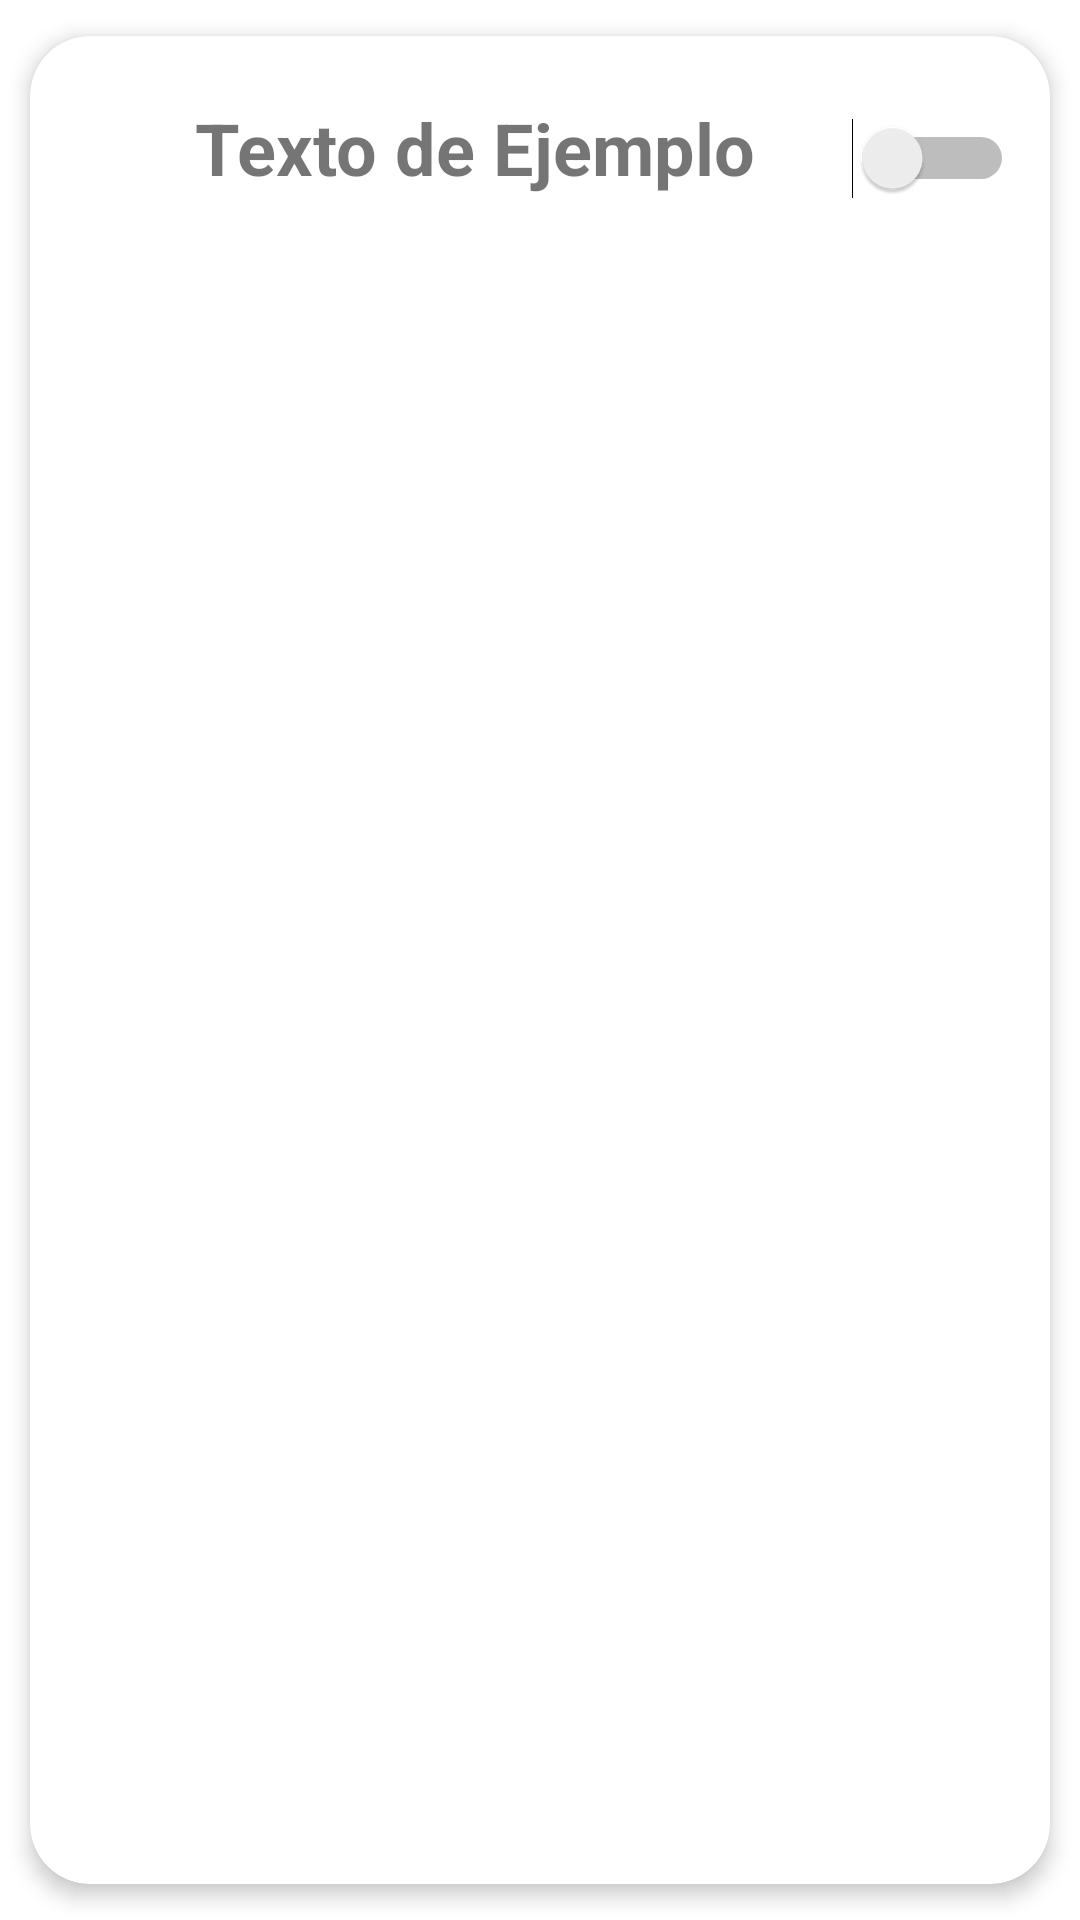

Android layout source for this screen:
<!-- AndroidManifest.xml: application theme Theme.EjerEuskalmet -->
<!-- res/layout/masbalizas.xml -->
<?xml version="1.0" encoding="utf-8"?>
<androidx.cardview.widget.CardView xmlns:android="http://schemas.android.com/apk/res/android"
    xmlns:app="http://schemas.android.com/apk/res-auto"
    xmlns:tools="http://schemas.android.com/tools"
    android:id="@+id/card_view"
    android:layout_width="match_parent"
    android:layout_height="wrap_content"
    android:animateLayoutChanges="true"
    app:cardCornerRadius="20dp"
    app:cardElevation="4dp"
    app:cardUseCompatPadding="true">

    <LinearLayout
        android:id="@+id/linearlayoutrv"
        android:layout_width="match_parent"
        android:layout_height="wrap_content"
        android:animateLayoutChanges="true"
        android:orientation="vertical">

        <RelativeLayout
            android:id="@+id/relativelayoutrv"
            android:layout_width="match_parent"
            android:layout_height="wrap_content"
            android:orientation="horizontal"
            android:padding="6dp">

            <ImageView
                android:id="@+id/imageView"
                android:layout_width="70dp"
                android:layout_height="70dp"
                android:layout_alignParentStart="true"
                android:layout_alignParentLeft="true"
                android:layout_centerVertical="true"
                android:layout_gravity="center"
                android:paddingLeft="14dp"
                android:paddingRight="14dp"
                app:srcCompat="@drawable/euskalmet" />

            <TextView
                android:id="@+id/tvNombre"
                android:layout_width="198dp"
                android:layout_height="wrap_content"
                android:layout_alignParentEnd="true"
                android:layout_alignParentRight="true"
                android:layout_marginTop="15dp"
                android:layout_marginEnd="81dp"
                android:layout_marginRight="81dp"
                android:text="Texto de Ejemplo"
                android:textSize="24dp"
                android:textStyle="bold" />

            <Switch
                android:id="@+id/swc1"
                android:layout_width="wrap_content"
                android:layout_height="wrap_content"
                android:layout_alignParentEnd="true"
                android:layout_alignParentRight="true"
                android:layout_centerVertical="true"
                android:layout_marginStart="6dp"
                android:layout_marginTop="6dp"
                android:layout_marginEnd="6dp"
                android:layout_marginRight="6dp"
                android:layout_marginBottom="6dp"
                android:checked="false"
                tools:ignore="TouchTargetSizeCheck,UseSwitchCompatOrMaterialXml" />
        </RelativeLayout>

    </LinearLayout>

</androidx.cardview.widget.CardView>
<!-- resources referenced by this layout -->
<resources>
  <style name="Theme.EjerEuskalmet" parent="Theme.MaterialComponents.DayNight.DarkActionBar">
          
          <item name="colorPrimary">@color/purple_500</item>
          <item name="colorPrimaryVariant">@color/purple_700</item>
          <item name="colorOnPrimary">@color/white</item>
          
          <item name="colorSecondary">@color/teal_200</item>
          <item name="colorSecondaryVariant">@color/teal_700</item>
          <item name="colorOnSecondary">@color/black</item>
          
          <item name="android:statusBarColor" tools:targetApi="l">?attr/colorPrimaryVariant</item>
          
      </style>
  <!-- not gathered from this repository: default colours our renderer supplied (Android Studio template values) -->
  <color name="purple_500">#FF6200EE</color>
  <color name="purple_700">#FF3700B3</color>
  <color name="teal_200">#FF03DAC5</color>
  <color name="teal_700">#FF018786</color>
  <color name="black">#FF000000</color>
  <color name="white">#FFFFFFFF</color>
</resources>
